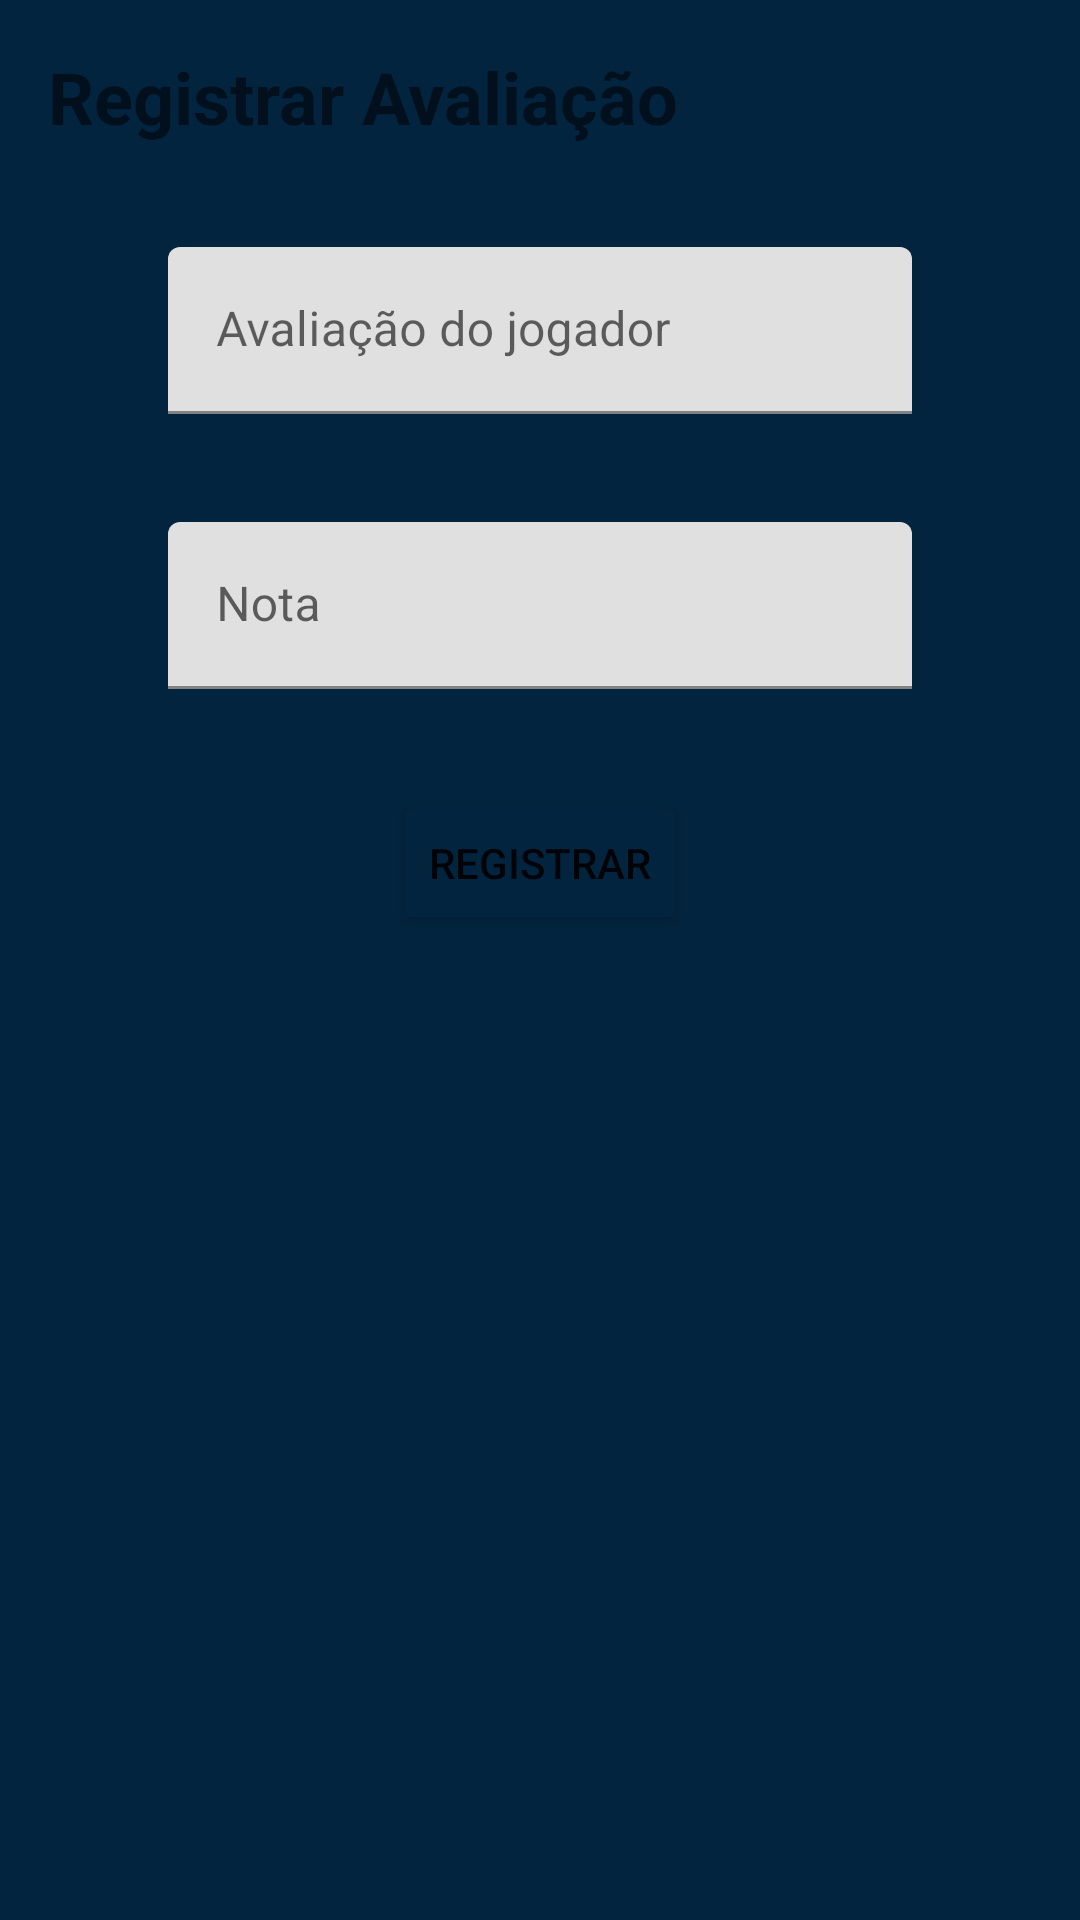

Android layout source for this screen:
<!-- AndroidManifest.xml: application theme Theme.QuintoPlayerApp -->
<!-- res/layout/activity_register_avaliacao.xml -->
<?xml version="1.0" encoding="utf-8"?>
<LinearLayout xmlns:android="http://schemas.android.com/apk/res/android"
    xmlns:app="http://schemas.android.com/apk/res-auto"
    android:layout_width="match_parent"
    android:layout_height="match_parent"
    android:background="@color/cor_azul"
    android:orientation="vertical"
    android:padding="16dp">

    <TextView
        android:layout_width="match_parent"
        android:layout_height="wrap_content"
        android:layout_marginBottom="16dp"
        android:text="Registrar Avaliação"
        android:textSize="24sp"
        android:textStyle="bold" />

    <com.google.android.material.textfield.TextInputLayout
        android:id="@+id/TVavaliacao"
        android:layout_width="match_parent"
        android:layout_height="wrap_content"
        android:layout_marginTop="18dp"
        android:layout_marginBottom="18dp"
        android:text="@string/avaliacao_do_jogador">

        <com.google.android.material.textfield.TextInputEditText
            android:id="@+id/inserirAvaliacao"
            android:layout_width="match_parent"
            android:layout_height="wrap_content"
            android:layout_marginHorizontal="40dp"
            android:hint="@string/avaliacao_do_jogador"
            android:imeOptions="actionDone" />
    </com.google.android.material.textfield.TextInputLayout>

    <com.google.android.material.textfield.TextInputLayout
        android:id="@+id/TVnota"
        android:layout_width="match_parent"
        android:layout_height="wrap_content"
        android:layout_marginTop="18dp"
        android:layout_marginBottom="18dp"
        android:text="@string/nota">

        <EditText
            android:id="@+id/inserirNota"
            android:layout_width="match_parent"
            android:layout_height="wrap_content"
            android:layout_marginHorizontal="40dp"
            android:hint="@string/nota"
            android:imeOptions="actionDone"
            android:inputType="number" />
    </com.google.android.material.textfield.TextInputLayout>

    <Button
        android:id="@+id/registerButton"
        android:layout_width="wrap_content"
        android:layout_height="wrap_content"
        android:layout_gravity="center"
        android:layout_marginTop="16dp"
        android:backgroundTint="@color/cor_azul"
        android:text="Registrar" />

    <ProgressBar
        android:id="@+id/pb_loading"
        android:layout_width="wrap_content"
        android:layout_height="wrap_content"
        android:visibility="gone"
        app:layout_constraintBottom_toBottomOf="parent"
        app:layout_constraintEnd_toEndOf="parent"
        app:layout_constraintStart_toStartOf="parent"
        app:layout_constraintTop_toTopOf="parent" />

</LinearLayout>
<!-- resources referenced by this layout -->
<resources>
  <color name="cor_azul">#03243E</color>
  <string name="avaliacao_do_jogador">Avaliação do jogador</string>
  <string name="nota">Nota</string>
  <style name="Theme.QuintoPlayerApp" parent="Theme.MaterialComponents.DayNight.DarkActionBar">
          
          <item name="colorPrimary">@color/purple_500</item>
          <item name="colorPrimaryVariant">@color/purple_700</item>
          <item name="colorOnPrimary">@color/white</item>
          
          <item name="colorSecondary">@color/teal_200</item>
          <item name="colorSecondaryVariant">@color/teal_700</item>
          <item name="colorOnSecondary">@color/black</item>
          
          <item name="android:statusBarColor">?attr/colorPrimaryVariant</item>
          
      </style>
  <color name="purple_500">#FF6200EE</color>
  <color name="purple_700">#FF3700B3</color>
  <color name="white">#FFFFFFFF</color>
  <color name="teal_200">#FF03DAC5</color>
  <color name="teal_700">#FF018786</color>
  <color name="black">#FF000000</color>
</resources>
